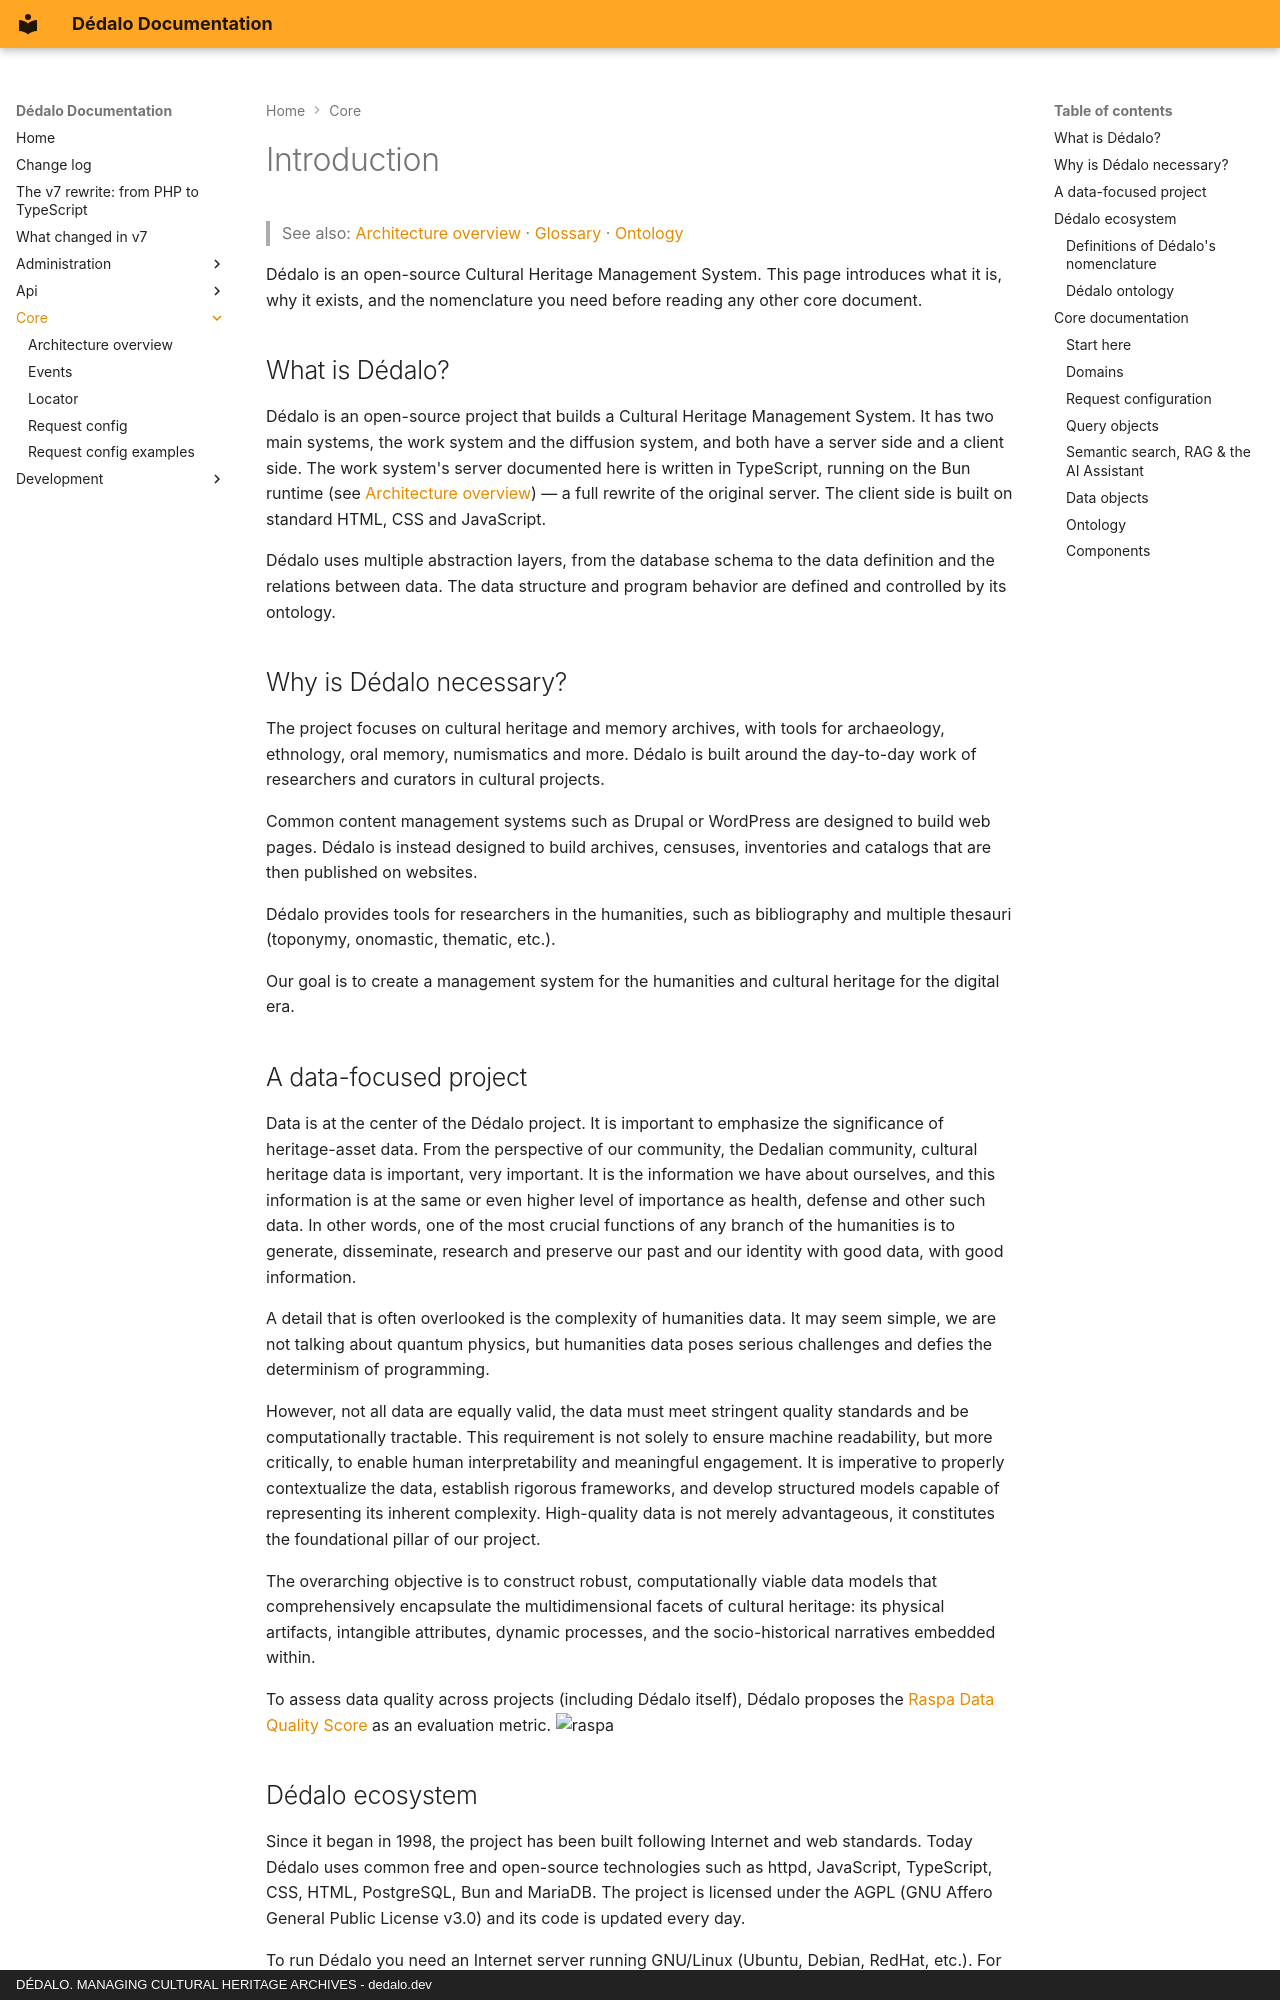

repository: dedalia-org/dedalo · page: core/index.html · generator: mkdocs · copyright: DÉDALO. MANAGING CULTURAL HERITAGE ARCHIVES - dedalo.dev

# Introduction

> See also: [Architecture overview](architecture_overview.md) · [Glossary](../understanding/glossary.md) · [Ontology](ontology/index.md)

Dédalo is an open-source Cultural Heritage Management System. This page introduces what it is, why it exists, and the nomenclature you need before reading any other core document.

## What is Dédalo?

Dédalo is an open-source project that builds a Cultural Heritage Management System. It has two main systems, the work system and the diffusion system, and both have a server side and a client side. The work system's server documented here is written in TypeScript, running on the Bun runtime (see [Architecture overview](architecture_overview.md)) — a full rewrite of the original server. The client side is built on standard HTML, CSS and JavaScript.

Dédalo uses multiple abstraction layers, from the database schema to the data definition and the relations between data. The data structure and program behavior are defined and controlled by its ontology.

## Why is Dédalo necessary?

The project focuses on cultural heritage and memory archives, with tools for archaeology, ethnology, oral memory, numismatics and more. Dédalo is built around the day-to-day work of researchers and curators in cultural projects.

Common content management systems such as Drupal or WordPress are designed to build web pages. Dédalo is instead designed to build archives, censuses, inventories and catalogs that are then published on websites.

Dédalo provides tools for researchers in the humanities, such as bibliography and multiple thesauri (toponymy, onomastic, thematic, etc.).

Our goal is to create a management system for the humanities and cultural heritage for the digital era.

## A data-focused project

Data is at the center of the Dédalo project. It is important to emphasize the significance of heritage-asset data. From the perspective of our community, the Dedalian community, cultural heritage data is important, very important. It is the information we have about ourselves, and this information is at the same or even higher level of importance as health, defense and other such data. In other words, one of the most crucial functions of any branch of the humanities is to generate, disseminate, research and preserve our past and our identity with good data, with good information.

A detail that is often overlooked is the complexity of humanities data. It may seem simple, we are not talking about quantum physics, but humanities data poses serious challenges and defies the determinism of programming.

However, not all data are equally valid, the data must meet stringent quality standards and be computationally tractable. This requirement is not solely to ensure machine readability, but more critically, to enable human interpretability and meaningful engagement. It is imperative to properly contextualize the data, establish rigorous frameworks, and develop structured models capable of representing its inherent complexity. High-quality data is not merely advantageous, it constitutes the foundational pillar of our project.

The overarching objective is to construct robust, computationally viable data models that comprehensively encapsulate the multidimensional facets of cultural heritage: its physical artifacts, intangible attributes, dynamic processes, and the socio-historical narratives embedded within.

To assess data quality across projects (including Dédalo itself), Dédalo proposes the [Raspa Data Quality Score](../understanding/raspa_score.md) as an evaluation metric. ![raspa](assets/20250715_175300_paw.svg){width="20"}
